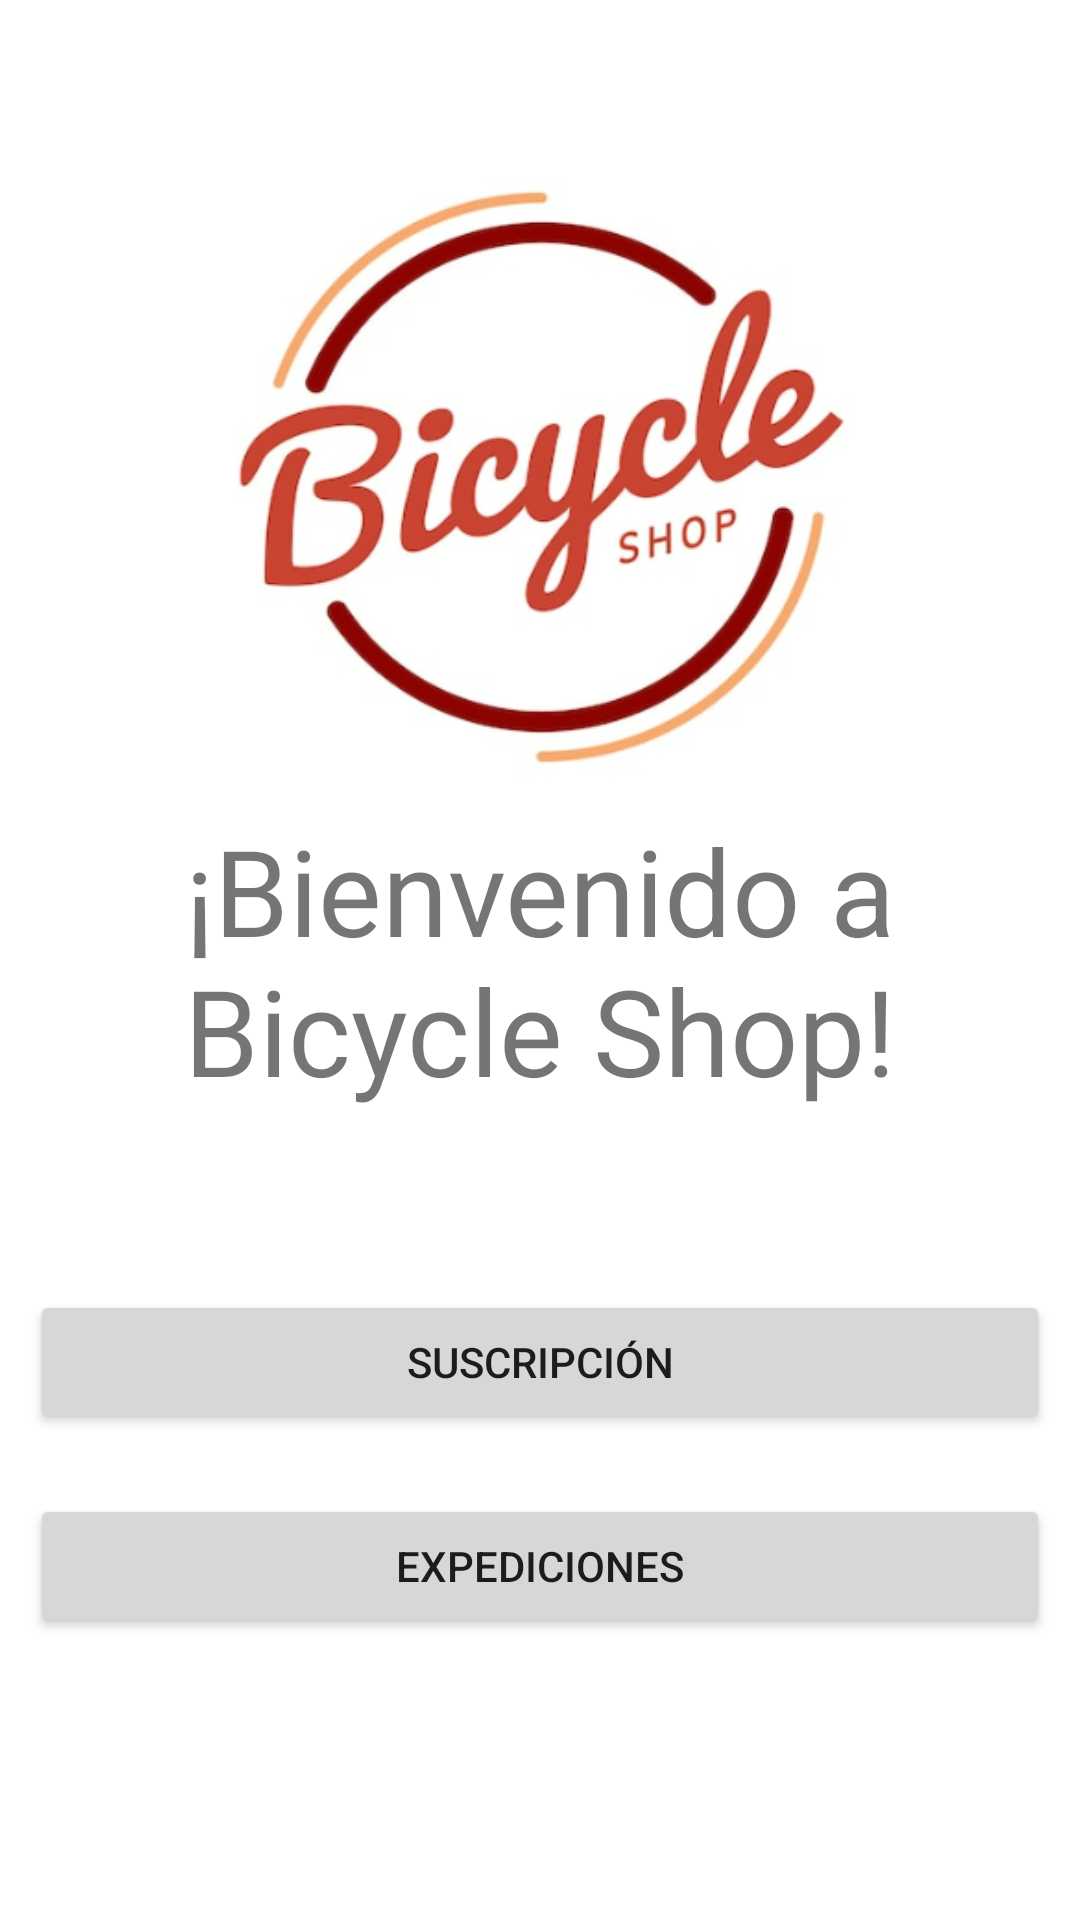

This screen was rendered from an Android layout file. Write that file and the resources it references.
<!-- AndroidManifest.xml: application theme Theme.BicycleShop -->
<!-- res/layout/activity_main.xml -->
<?xml version="1.0" encoding="utf-8"?>
<RelativeLayout xmlns:android="http://schemas.android.com/apk/res/android"
    xmlns:app="http://schemas.android.com/apk/res-auto"
    xmlns:tools="http://schemas.android.com/tools"
    android:layout_width="match_parent"
    android:layout_height="match_parent"
    tools:context=".MainActivity">

    <androidx.appcompat.widget.LinearLayoutCompat
        android:layout_width="match_parent"
        android:layout_height="wrap_content"
        android:orientation="vertical"
        android:padding="10dp" >

        <ImageView
            android:layout_width="match_parent"
            android:layout_height="200dp"
            android:layout_marginTop="50dp"
            app:srcCompat="@drawable/logo" />

        <TextView
            android:layout_width="match_parent"
            android:layout_height="wrap_content"
            android:gravity="center"
            android:text="¡Bienvenido a Bicycle Shop!"
            android:textSize="40sp"
            android:layout_margin="10dp"
            android:layout_marginTop="40dp"/>

        <Button
            android:id="@+id/btnsusc"
            android:layout_width="match_parent"
            android:layout_height="wrap_content"
            android:text="Suscripción"
            android:layout_marginTop="50dp"/>

        <Button
            android:id="@+id/btnexpd"
            android:layout_width="match_parent"
            android:layout_height="wrap_content"
            android:text="Expediciones"
            android:layout_marginTop="20dp"/>


    </androidx.appcompat.widget.LinearLayoutCompat>



</RelativeLayout>
<!-- resources referenced by this layout -->
<resources>
  <!-- drawable logo: png bitmap (drawable, 118972 bytes) -->
  <style name="Theme.BicycleShop" parent="Theme.MaterialComponents.DayNight.DarkActionBar">
          
          <item name="colorPrimary">@color/purple_500</item>
          <item name="colorPrimaryVariant">@color/purple_700</item>
          <item name="colorOnPrimary">@color/white</item>
          
          <item name="colorSecondary">@color/teal_200</item>
          <item name="colorSecondaryVariant">@color/teal_700</item>
          <item name="colorOnSecondary">@color/black</item>
          
          <item name="android:statusBarColor" tools:targetApi="l">?attr/colorPrimaryVariant</item>
          
      </style>
  <!-- not gathered from this repository: default colours our renderer supplied (Android Studio template values) -->
  <color name="purple_500">#FF6200EE</color>
  <color name="purple_700">#FF3700B3</color>
  <color name="teal_200">#FF03DAC5</color>
  <color name="teal_700">#FF018786</color>
  <color name="black">#FF000000</color>
  <color name="white">#FFFFFFFF</color>
</resources>
